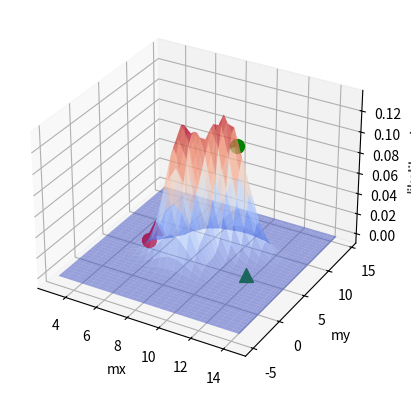

The matplotlib source for this figure:
import math
import numpy as np
import scipy.stats
import matplotlib.pyplot as plt
from matplotlib import cm


def likelihood(m):
    x0 = np.array([12, 4])  # tower 0
    x1 = np.array([5, 7])  # tower 1
    d0 = 3.9  # distance 0
    d1 = 4.5  # distance 1
    var0 = 1  # variance 0
    var1 = 1.5  # variance 1

    # expected distance measurements
    d0_Hat = math.sqrt(np.sum(np.square(m - x0)))
    d1_Hat = math.sqrt(np.sum(np.square(m - x1)))

    p0 = scipy.stats.norm.pdf(d0, d0_Hat, math.sqrt(var0))
    p1 = scipy.stats.norm.pdf(d1, d1_Hat, math.sqrt(var1))
    return p0 * p1


# locations
m0 = np.array([10, 8])  # university
m1 = np.array([6, 3])  # home
x0 = np.array([12, 4])  # tower 0
x1 = np.array([5, 7])  # tower 1

# mesh grid for plotting
x = np.arange(3.0, 15.0, 0.5)
y = np.arange(-5.0, 15.0, 0.5)
X, Y = np.meshgrid(x, y)

# likelihood for each position
z = np.array([likelihood(np.array([x, y])) for x, y in zip(X.flatten(), Y.flatten())])
Z = z.reshape(X.shape)

fig = plt.figure()

ax = fig.add_subplot(111, projection='3d')

ax.plot_surface(X, Y, Z, rstride=1, cstride=1, cmap=cm.coolwarm, alpha=0.5)
ax.scatter(m0[0], m0[1], likelihood(m0), c='g', marker='o', s=100)
ax.scatter(m1[0], m1[1], likelihood(m1), c='r', marker='o', s=100)
ax.scatter(x0[0], x0[1], likelihood(x0), c='g', marker='^', s=100)
ax.scatter(x1[0], x1[1], likelihood(x1), c='r', marker='^', s=100)

ax.set_xlabel('mx')
ax.set_ylabel('my')
ax.set_zlabel('likelihood')
plt.show()
plt.savefig('likelihood.jpg')

# The plotted likelihood is not a probability density function, because we are plotting p(z | m)
# over map locations m, not measurements z. To get the probability
# distribution p(m | z) over map locations m, we need to know p(m) and p(z) to
# normalize the distribution
